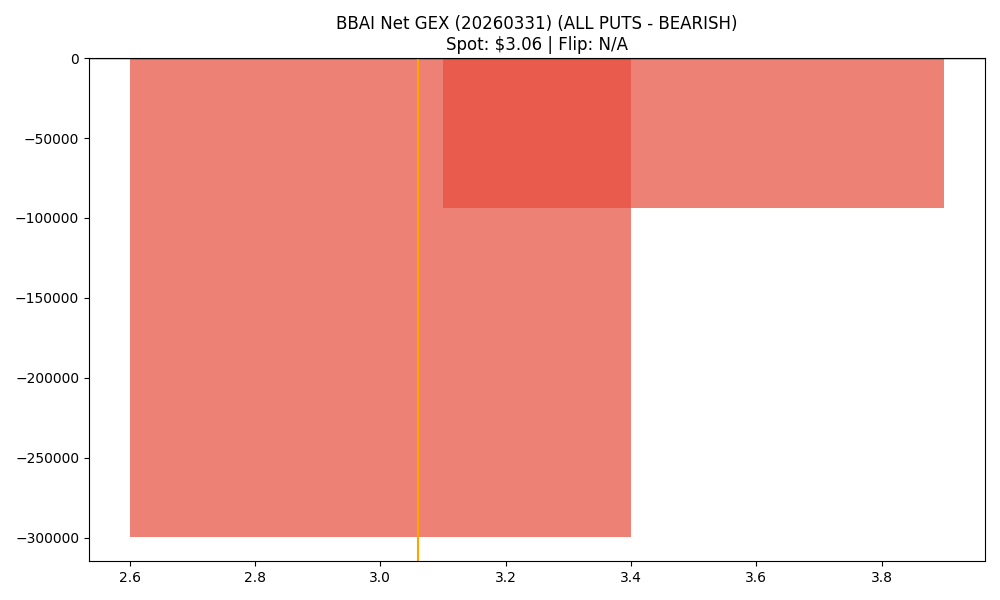

Data behind this chart, as committed beside it:
strike, call_gex, put_gex, call_dex, put_dex, net_greek_delta, net_gex
3.0, 858169, 1158038, 549053, -652375, -0.04125, -299869
3.5, 688464, 782136, 259610, -2105167, -0.5343, -93672
